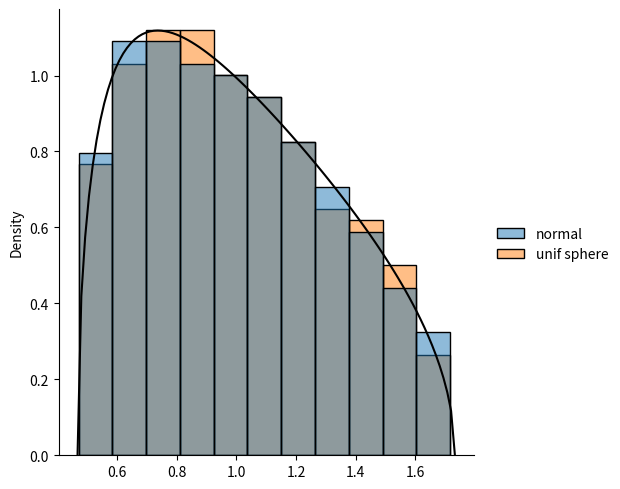

This chart was generated by the following Python code:
import numpy as np


def uniform_distribution_over_the_sphere(n_samples: int, dimension: int, rng):
    """Generate i.i.d. samples. Each uniformly distributed over the sphere."""
    sphere_radius = np.sqrt(dimension)
    before_normalization = rng.randn(n_samples, dimension)
    X = sphere_radius * before_normalization / np.linalg.norm(before_normalization, ord=2, axis=-1, keepdims=True)
    return X


def rand_matrix_asymptotic_l2_norm(n_rows, n_cols):
    proportion = n_rows / n_cols
    return np.sqrt(n_cols) * (1 + np.sqrt(proportion))


# The matrix of uniform distribution over the sphere behaves exactly the same
# as a random matrix with gaussian entries for large enough values.
# The close formula for the l2 norm arise naturally from Marchenco-Pastur law.
# The example bellow illustrate the idea. We show that in the example bellow.
if __name__ == '__main__':
    from scipy.linalg import eigh, svd
    import matplotlib.pyplot as plt
    import seaborn as sns
    EPS = 1e-8
    seed = 0
    d = 3000
    proportion = 0.1

    rng = np.random.RandomState()
    n = int(d * proportion)
    X = rng.randn(n, d)
    X2 = uniform_distribution_over_the_sphere(n, d, rng)

    # compute eigenvalues of both matrices values
    eigvals, eigvecs = eigh(1 / d * X.T @ X)
    n_zero_eigvals = sum(eigvals < EPS)
    nonzero_eigvals = eigvals[eigvals >= EPS]

    eigvals2, eigvecs2 = eigh(1 / d * X2.T @ X2)
    n_zero_eigvals2 = sum(eigvals2 < EPS)
    nonzero_eigvals2 = eigvals2[eigvals2 >= EPS]

    # Get maximum and minimum
    M = (1 + np.sqrt(proportion))**2
    m = (1 - np.sqrt(proportion))**2
    v = np.linspace(m, M, 100)


    def marchenco_pastur(x):
        x = np.array(x)
        mp = 1/(2 * np.pi) * np.sqrt((M-x) * (x-m)) / (proportion * x)
        return np.where((m <= x) & (x <= M), mp, 0)


    sns.displot(data={'normal': nonzero_eigvals, 'unif sphere': nonzero_eigvals2}, kind='hist', stat='density',
                common_norm=False)
    plt.plot(v, marchenco_pastur(v), color='black')
    plt.show()

    # it is easy to verify the relation with of the eigenvalues and sigular values
    singular_values = svd(X, compute_uv=False)
    singular_values2 = svd(X2, compute_uv=False)
    assert (singular_values[::-1] ** 2 / d - nonzero_eigvals < EPS).all()
    assert (singular_values2[::-1] ** 2 / d - nonzero_eigvals2 < EPS).all()

    # It follows the value for the norm above
    print('assymptotic matrix norm = {}'.format(rand_matrix_asymptotic_l2_norm(n, d)))
    print('matrix norm, normal entries = {}'.format(np.linalg.norm(X, ord=2)))
    print('matrix norm, uniform over the sphere entries = {}'.format(np.linalg.norm(X2, ord=2)))




